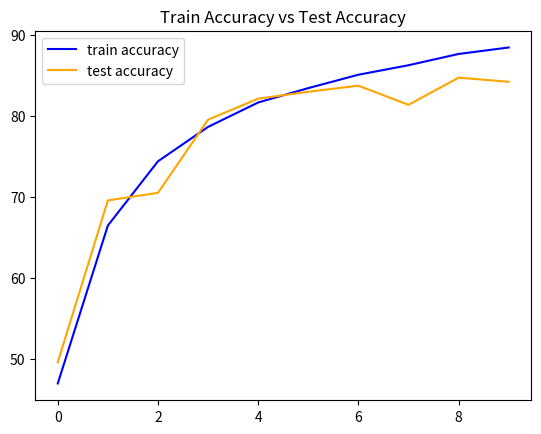

Here is the Python script that generated this plot:
from matplotlib import pyplot as plt
train_loss_list = [1.4416, 0.9453, 0.7307, 0.6102, 0.5271, 0.4782, 0.4295, 0.3938, 0.3577, 0.3357]

train_acc_list = [46.99, 66.46, 74.38, 78.62, 81.63, 83.40, 85.05, 86.22, 87.61, 88.41]

test_loss_list = [1.4689, 0.8751, 0.8912, 0.6142, 0.5431, 0.4962, 0.4815, 0.5569, 0.4595, 0.4675]

test_acc_list = [49.61, 69.56, 70.49, 79.51, 82.10, 82.95, 83.70, 81.34, 84.69, 84.18]

plt.title("Train Loss vs Test Loss")
plt.plot(train_loss_list, color="blue", label="train loss")
plt.plot(test_loss_list, color="orange", label="test loss")
plt.legend()
plt.savefig("loss.png")
plt.clf()
plt.title("Train Accuracy vs Test Accuracy")
plt.plot(train_acc_list, color="blue", label="train accuracy")
plt.plot(test_acc_list, color="orange", label="test accuracy")
plt.legend()
plt.savefig("accuracy.png")